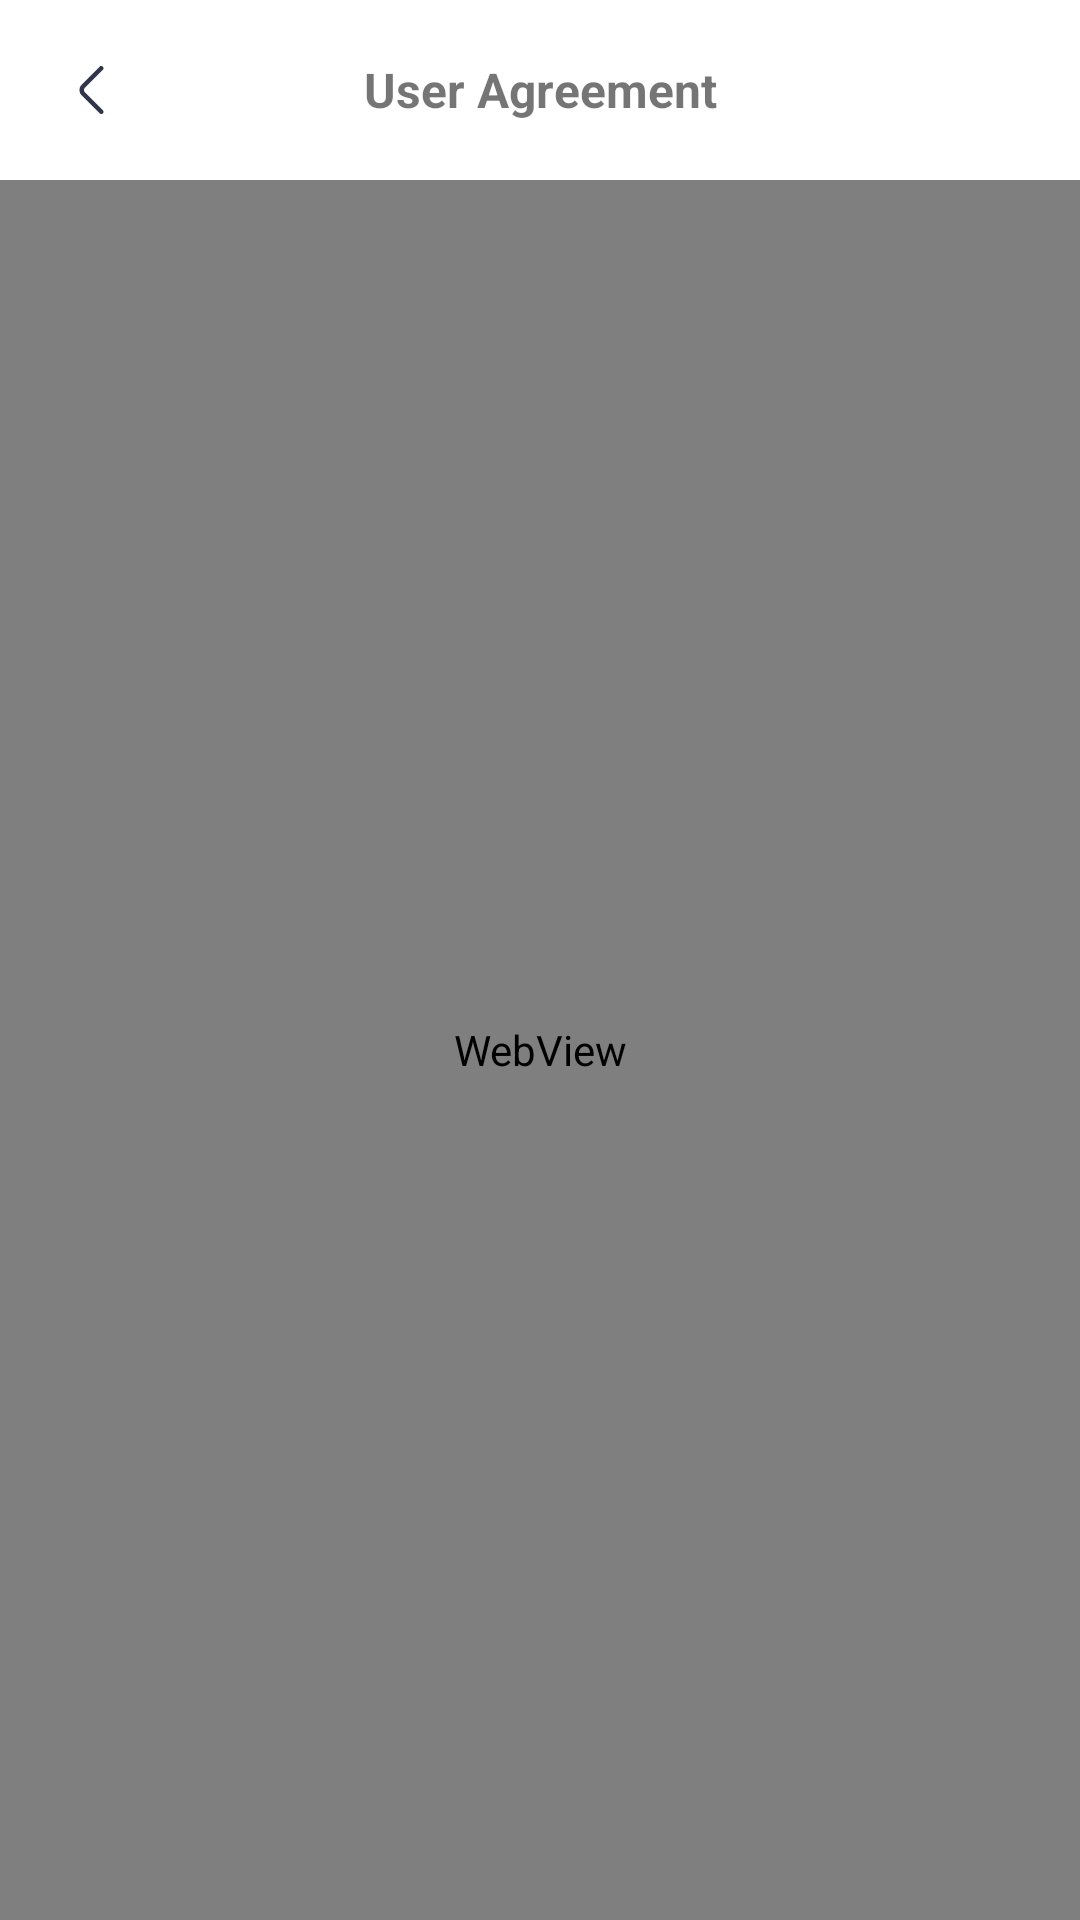

Produce the Android XML layout that renders to this screen, including the resource entries it uses.
<!-- AndroidManifest.xml: application theme Theme.SmartWatch -->
<!-- res/layout/activity_terms.xml -->
<?xml version="1.0" encoding="utf-8"?>
<RelativeLayout xmlns:android="http://schemas.android.com/apk/res/android"
    xmlns:app="http://schemas.android.com/apk/res-auto"
    xmlns:tools="http://schemas.android.com/tools"
    android:layout_width="match_parent"
    android:layout_height="match_parent"
    tools:context=".mine.TermsActivity">
    <RelativeLayout
        android:id="@+id/rl_top"
        android:layout_width="match_parent"
        android:layout_height="60dp"
        android:layout_marginLeft="20dp"
        android:layout_marginRight="20dp">

        <ImageView
            android:id="@+id/base_title_back"
            android:layout_width="22dp"
            android:layout_height="22dp"
            android:layout_centerVertical="true"
            android:src="@drawable/icon_navigation_back" />

        <TextView
            android:id="@+id/tv_name"
            android:layout_width="match_parent"
            android:layout_height="wrap_content"
            android:layout_centerHorizontal="true"
            android:layout_centerVertical="true"
            android:gravity="center"
            android:text="@string/user_agreement"
            android:textSize="16dp"
            android:textStyle="bold"/>
    </RelativeLayout>
    <WebView
        android:id="@+id/wv_terms"
        android:layout_width="match_parent"
        android:layout_height="match_parent"
        android:layout_below="@+id/rl_top"
        >

    </WebView>
</RelativeLayout>
<!-- resources referenced by this layout -->
<resources>
  <!-- drawable icon_navigation_back: png bitmap (drawable, 618 bytes) -->
  <string name="user_agreement">User Agreement</string>
  <style name="Theme.SmartWatch" parent="Theme.MaterialComponents.DayNight.NoActionBar">
          
          <item name="colorPrimary">@color/colorPrimary</item>
          <item name="colorPrimaryDark">@color/colorPrimaryDark</item>
          <item name="colorAccent">@color/colorAccent</item>
      </style>
  <color name="colorPrimary">#4361EE</color>
  <color name="colorPrimaryDark">#4361EE</color>
  <color name="colorAccent">#4361EE</color>
</resources>
